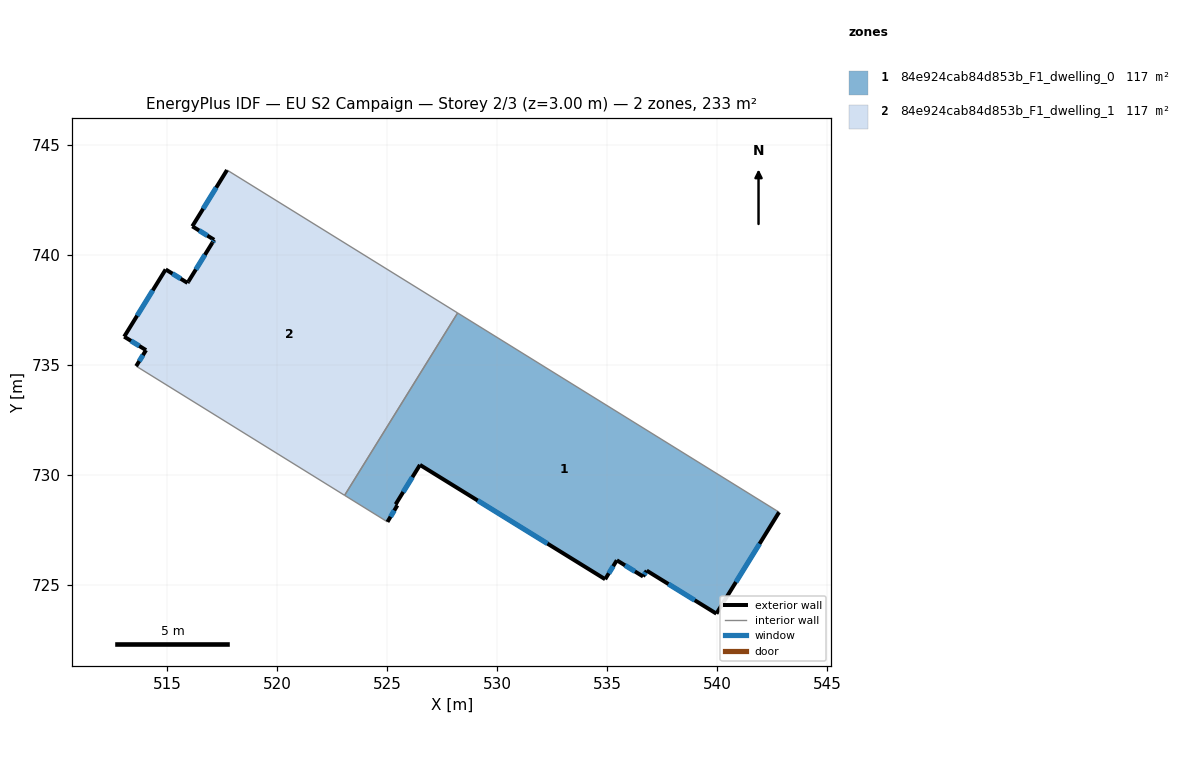
=== STOREY PLAN SPEC (per zone: floor XY polygon, exterior-wall plan segments, windows/doors) ===
zone 1: 84e924cab84d853b_F1_dwelling_0  (116.5 m²)
  floor: (542.82, 728.29) (539.97, 723.68) (536.80, 725.63) (536.64, 725.37) (535.44, 726.11) (534.91, 725.24) (526.49, 730.44) (525.39, 728.65) (525.46, 728.60) (525.01, 727.85) (523.07, 729.06) (528.20, 737.35)
  exterior wall: (536.80, 725.63) – (539.97, 723.68)  [3.7 m]
    window: (537.79, 725.03) – (538.98, 724.29)  [1.6 m²]
  exterior wall: (536.64, 725.37) – (536.80, 725.63)  [0.3 m]
    window: (536.69, 725.45) – (536.75, 725.55)  [0.1 m²]
  exterior wall: (535.44, 726.11) – (536.64, 725.37)  [1.4 m]
    window: (535.81, 725.88) – (536.26, 725.60)  [0.6 m²]
  exterior wall: (534.91, 725.24) – (535.44, 726.11)  [1.0 m]
    window: (535.08, 725.51) – (535.28, 725.84)  [0.4 m²]
  exterior wall: (526.49, 730.44) – (534.91, 725.24)  [9.9 m]
    window: (529.12, 728.82) – (532.29, 726.86)  [4.2 m²]
  exterior wall: (525.39, 728.65) – (526.49, 730.44)  [2.1 m]
    window: (525.73, 729.21) – (526.15, 729.88)  [0.9 m²]
  exterior wall: (525.46, 728.60) – (525.39, 728.65)  [0.1 m]
  exterior wall: (525.01, 727.85) – (525.46, 728.60)  [0.9 m]
    window: (525.15, 728.09) – (525.32, 728.37)  [0.4 m²]
  exterior wall: (539.97, 723.68) – (542.82, 728.29)  [5.4 m]
    window: (540.86, 725.12) – (541.93, 726.85)  [2.3 m²]
  interior walls: 3
zone 2: 84e924cab84d853b_F1_dwelling_1  (116.5 m²)
  floor: (528.20, 737.35) (523.07, 729.06) (513.59, 734.93) (514.04, 735.66) (513.05, 736.27) (514.93, 739.33) (515.92, 738.71) (515.96, 738.78) (517.05, 740.54) (517.14, 740.67) (516.14, 741.29) (517.72, 743.85)
  exterior wall: (514.04, 735.66) – (513.59, 734.93)  [0.9 m]
    window: (513.90, 735.43) – (513.73, 735.16)  [0.4 m²]
  exterior wall: (513.05, 736.27) – (514.04, 735.66)  [1.2 m]
    window: (513.36, 736.08) – (513.73, 735.85)  [0.5 m²]
  exterior wall: (514.93, 739.33) – (513.05, 736.27)  [3.6 m]
    window: (514.34, 738.38) – (513.63, 737.22)  [1.5 m²]
  exterior wall: (515.93, 738.71) – (514.93, 739.33)  [1.2 m]
    window: (515.62, 738.91) – (515.24, 739.14)  [0.5 m²]
  exterior wall: (515.96, 738.78) – (515.93, 738.71)  [0.1 m]
  exterior wall: (517.06, 740.54) – (515.96, 738.78)  [2.1 m]
    window: (516.72, 739.99) – (516.30, 739.33)  [0.9 m²]
  exterior wall: (517.14, 740.67) – (517.06, 740.54)  [0.2 m]
    window: (517.11, 740.63) – (517.08, 740.58)  [0.1 m²]
  exterior wall: (516.14, 741.29) – (517.14, 740.67)  [1.2 m]
    window: (516.45, 741.10) – (516.83, 740.87)  [0.5 m²]
  exterior wall: (517.72, 743.85) – (516.14, 741.29)  [3.0 m]
    window: (517.23, 743.05) – (516.63, 742.09)  [1.3 m²]
  interior walls: 3

=== DERIVED (storey summary) ===
Building: EU S2 Campaign
Storey: 2 of 3  (floor level z = 3.00 m)
Storey gross floor area: 233.1 m²
Zones on this storey: 2
  - 84e924cab84d853b_F1_dwelling_0: floor 116.5 m²; exterior wall 24.8 m (74.5 m²); 8 window(s) 10.5 m²; WWR 14.1%
  - 84e924cab84d853b_F1_dwelling_1: floor 116.5 m²; exterior wall 13.3 m (39.8 m²); 8 window(s) 5.6 m²; WWR 14.1%
Zone adjacency (shared interzone walls):
  - 84e924cab84d853b_F1_dwelling_0 ↔ 84e924cab84d853b_F1_dwelling_1